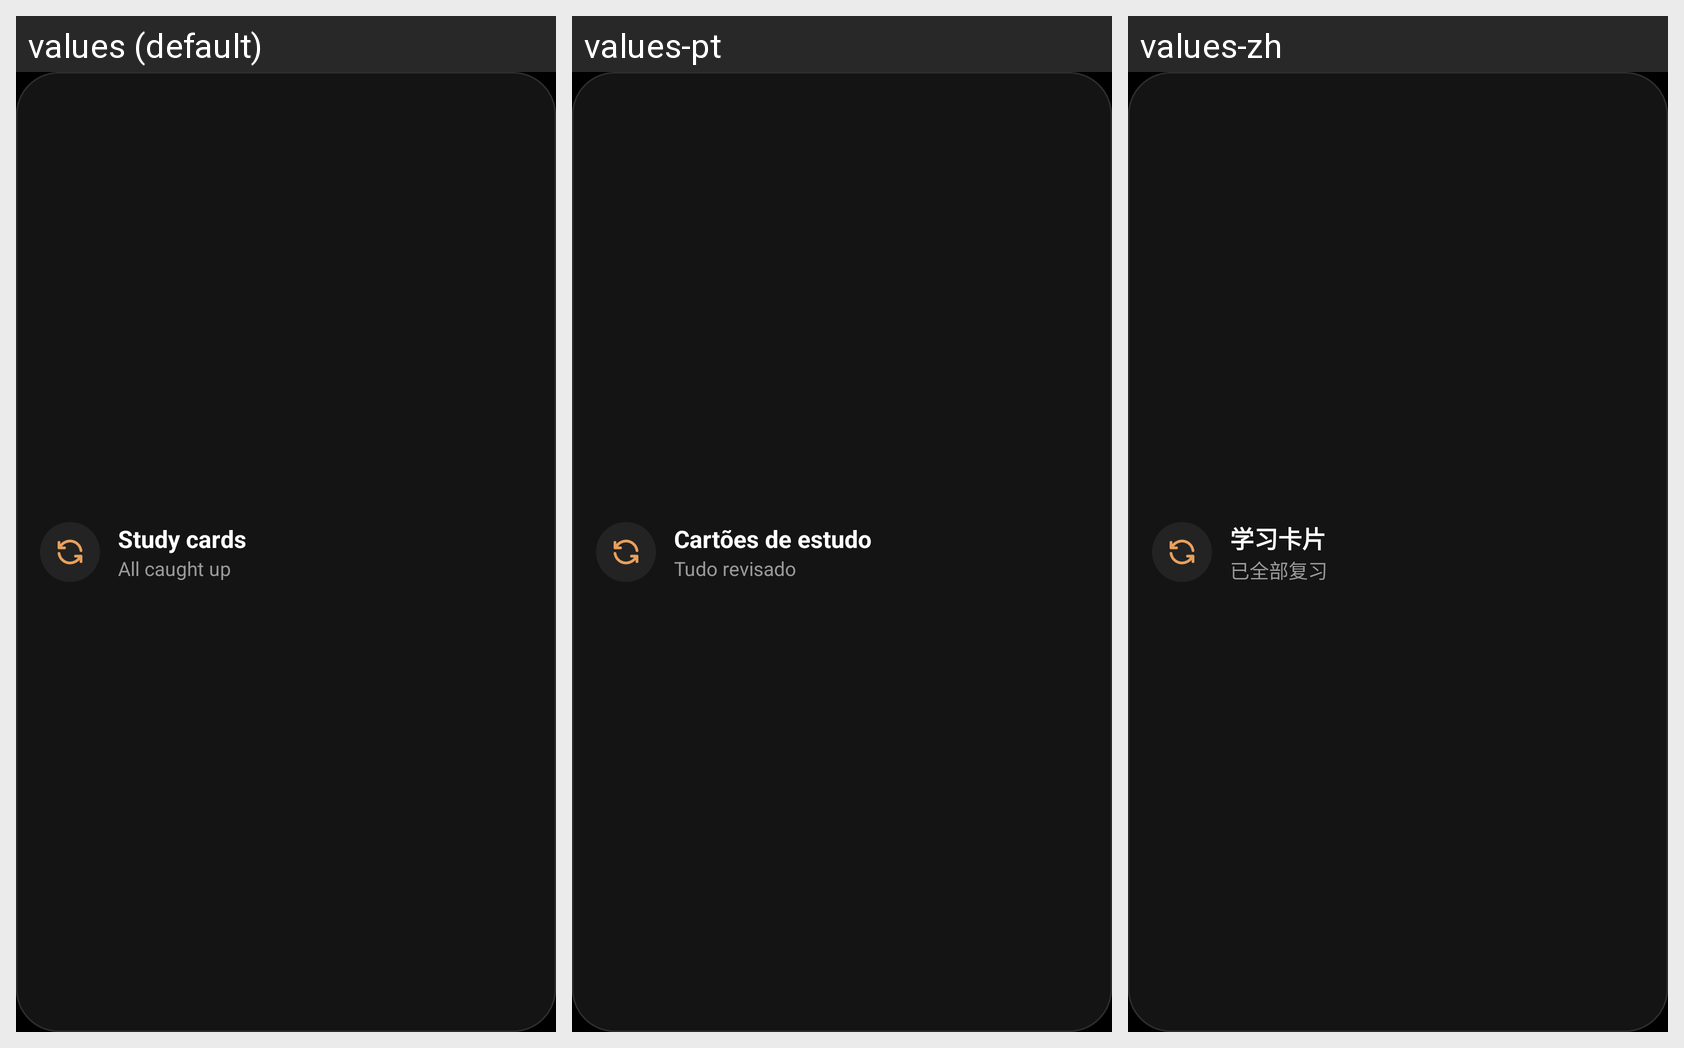

Here is an Android app screen in its default locale and in the app's own translations. Write out the translated-string differences for the strings that appear on this screen.
Android screen res/layout/widget_study.xml rendered under 3 locales, left to right: values (default), values-pt, values-zh. Device: Nexus 5 (rendered at 1080×1920; each locale shown at half size, 540×960, under a caption strip naming it); theme Theme.Devx.
Other locales in the repository, not shown: values-de, values-es, values-fr, values-ja, values-ru, values-uk.
Strings drawn on this screen, with the default value and each locale's value (text and hints the layout hard-codes, and strings that could not be matched under every locale, appear in the picture but are not listed):

widget_study_title
  values: Study cards
  values-pt: Cartões de estudo
  values-zh: 学习卡片

widget_study_none
  values: All caught up
  values-pt: Tudo revisado
  values-zh: 已全部复习
